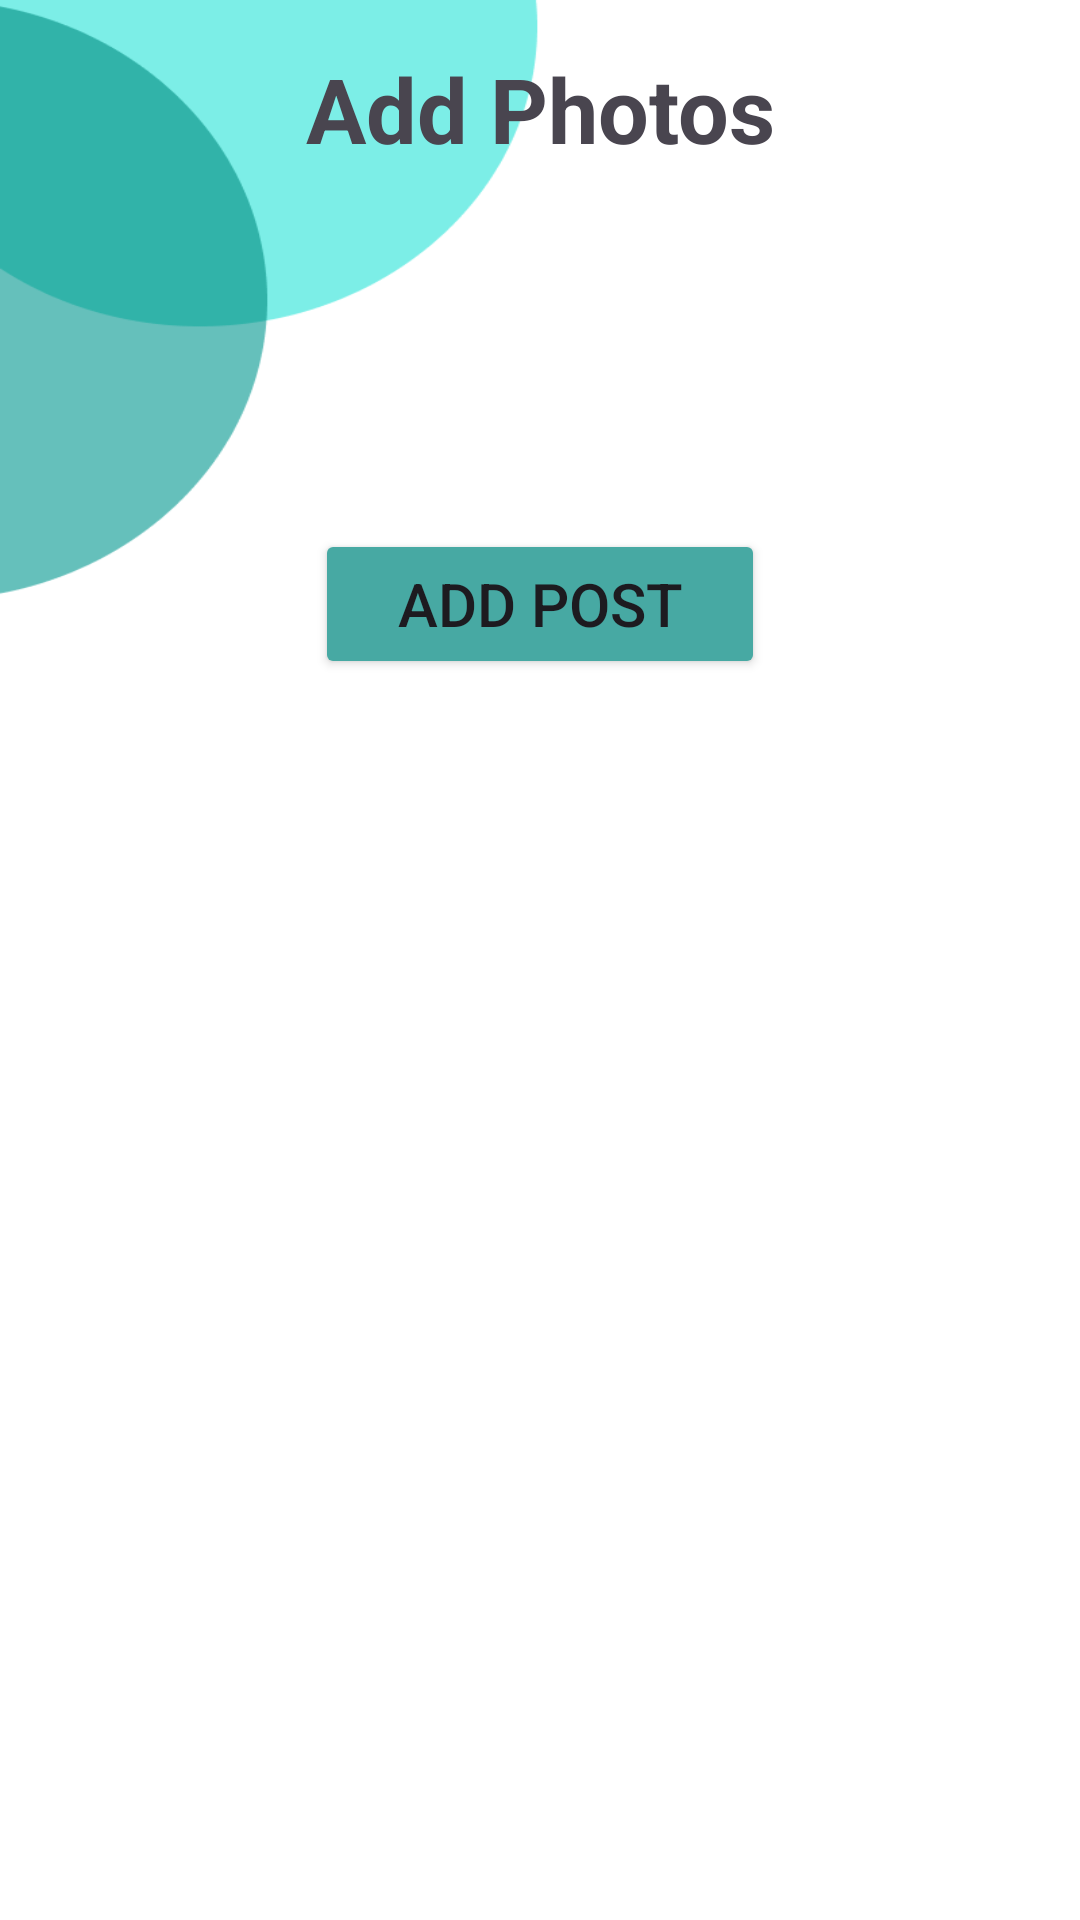

Android layout source for this screen:
<!-- AndroidManifest.xml: application theme Theme.FindRoomies -->
<!-- res/layout/add_posts_fragment3.xml -->
<?xml version="1.0" encoding="utf-8"?>
<androidx.constraintlayout.widget.ConstraintLayout xmlns:android="http://schemas.android.com/apk/res/android"
    xmlns:tools="http://schemas.android.com/tools"
    android:layout_width="match_parent"
    android:layout_height="match_parent"
    android:background="@drawable/background"
    xmlns:app="http://schemas.android.com/apk/res-auto"
    android:padding="16dp">

    <TextView
        android:id="@+id/txtAddPhotos"
        android:text="Add Photos"
        android:textSize="30sp"
        android:textStyle="bold"
        android:layout_margin="30dp"
        android:gravity="center"
        android:layout_width="match_parent"
        android:layout_height="wrap_content"
        tools:ignore="MissingConstraints" />

    <ImageView
        android:id="@+id/listings_image1"
        android:layout_width="100dp"
        android:layout_height="100dp"
        app:layout_constraintTop_toBottomOf="@id/txtAddPhotos"
        app:layout_constraintLeft_toLeftOf="parent"
        android:scaleType="fitXY"
        android:src="@drawable/add_photo">
    </ImageView>

    <ImageView
        android:id="@+id/listings_image2"
        android:layout_width="100dp"
        android:layout_height="100dp"
        android:layout_marginLeft="20dp"
        app:layout_constraintLeft_toRightOf="@+id/listings_image1"
        app:layout_constraintTop_toBottomOf="@id/txtAddPhotos"
        android:scaleType="fitXY"
        android:src="@drawable/add_photo">
    </ImageView>

    <ImageView
        android:id="@+id/listings_image3"
        android:layout_width="100dp"
        android:layout_height="100dp"
        android:layout_marginLeft="20dp"
        app:layout_constraintLeft_toRightOf="@+id/listings_image2"
        app:layout_constraintTop_toBottomOf="@id/txtAddPhotos"
        android:scaleType="fitXY"
        android:src="@drawable/add_photo">
    </ImageView>

    <Button
        android:id="@+id/btnAddPost"
        android:text="Add Post"
        android:textSize="20sp"
        android:layout_width="150dp"
        android:layout_height="50dp"
        android:gravity="center"
        android:layout_margin="20dp"
        android:backgroundTint="#47A9A3"
        app:layout_constraintTop_toBottomOf="@+id/listings_image3"
        tools:ignore="MissingConstraints"
        app:layout_constraintLeft_toLeftOf="parent"
        app:layout_constraintRight_toRightOf="parent"/>

</androidx.constraintlayout.widget.ConstraintLayout>
<!-- resources referenced by this layout -->
<resources>
  <!-- drawable background: png bitmap (drawable, 12327 bytes) -->
  <style name="Theme.FindRoomies" parent="Base.Theme.FindRoomies" />
  <style name="Base.Theme.FindRoomies" parent="Theme.Material3.DayNight">
          
          
      </style>
</resources>
